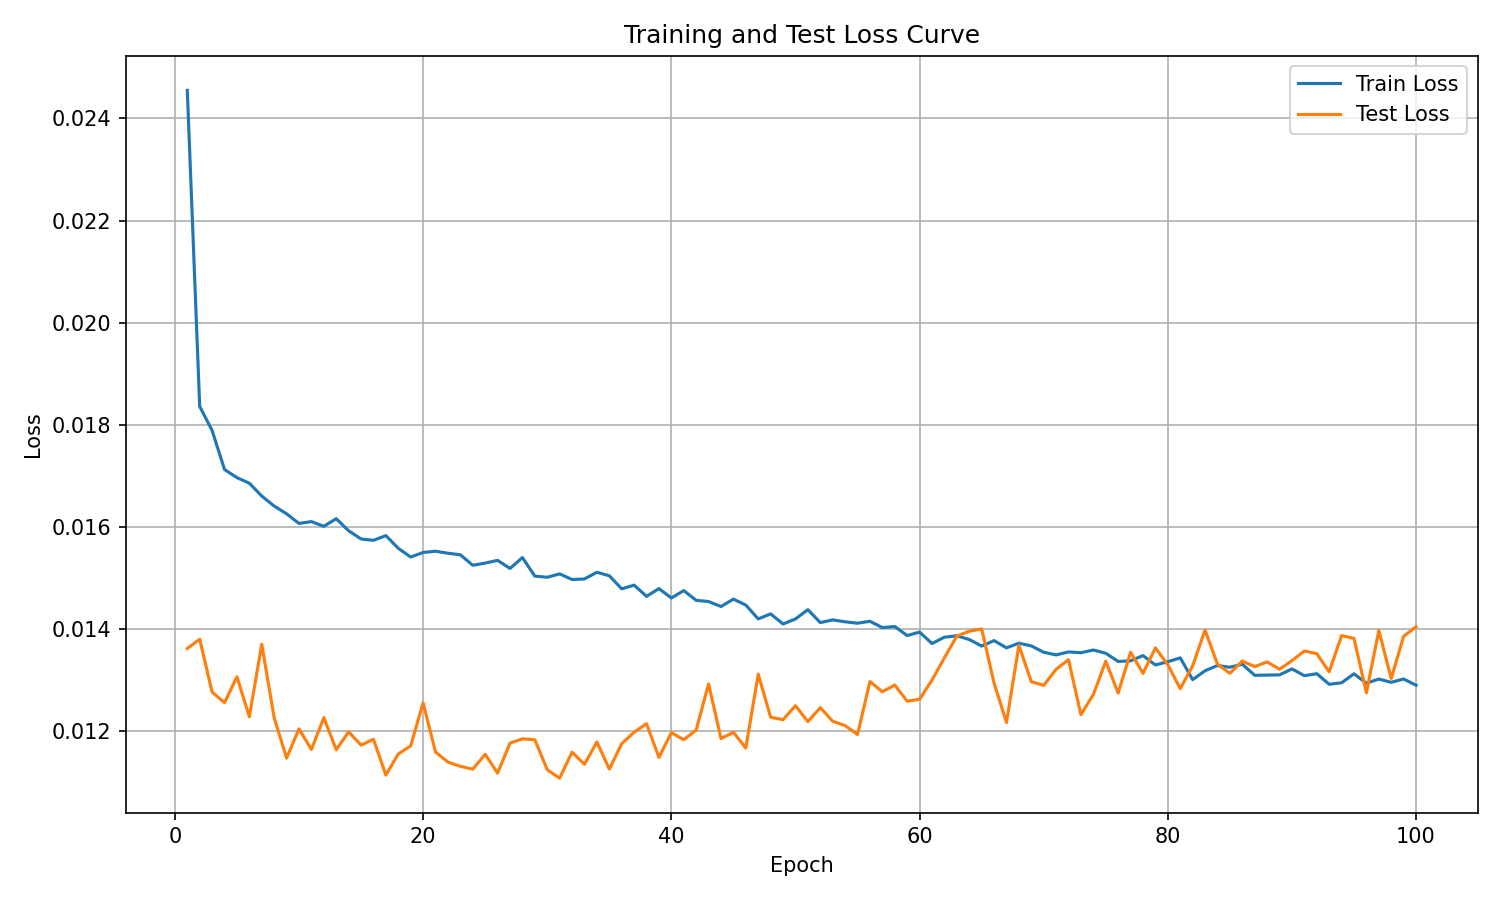

Source data for this figure (header and first rows):
epoch, train_loss, test_loss
1, 0.02455, 0.01361
2, 0.01835, 0.01379
3, 0.01788, 0.01276
4, 0.01712, 0.01255
5, 0.01696, 0.01306
6, 0.01685, 0.01227
7, 0.0166, 0.01369
8, 0.0164, 0.01225
9, 0.01625, 0.01146
10, 0.01606, 0.01203
11, 0.0161, 0.01163
12, 0.01601, 0.01225
13, 0.01615, 0.01162
14, 0.01592, 0.01198
15, 0.01576, 0.01172
16, 0.01573, 0.01183
17, 0.01582, 0.01113
18, 0.01557, 0.01154
19, 0.0154, 0.0117
20, 0.01549, 0.01255
21, 0.01552, 0.01158
22, 0.01548, 0.01138
23, 0.01545, 0.0113
24, 0.01524, 0.01124
25, 0.01528, 0.01153
26, 0.01534, 0.01117
27, 0.01518, 0.01175
28, 0.01539, 0.01184
29, 0.01503, 0.01182
30, 0.01501, 0.01123
31, 0.01507, 0.01107
32, 0.01496, 0.01158
33, 0.01497, 0.01134
34, 0.0151, 0.01178
35, 0.01504, 0.01125
36, 0.01478, 0.01174
37, 0.01485, 0.01197
38, 0.01463, 0.01214
39, 0.01478, 0.01147
40, 0.0146, 0.01196
41, 0.01474, 0.01182
42, 0.01455, 0.01201
43, 0.01453, 0.01292
44, 0.01443, 0.01184
45, 0.01458, 0.01197
46, 0.01446, 0.01166
47, 0.01419, 0.01311
48, 0.01429, 0.01226
49, 0.01409, 0.01221
50, 0.01419, 0.01249
51, 0.01437, 0.01218
52, 0.01412, 0.01245
53, 0.01417, 0.01218
54, 0.01413, 0.0121
55, 0.01411, 0.01192
56, 0.01414, 0.01296
57, 0.01402, 0.01276
58, 0.01404, 0.01289
59, 0.01386, 0.01258
60, 0.01393, 0.01262
... 40 more rows
